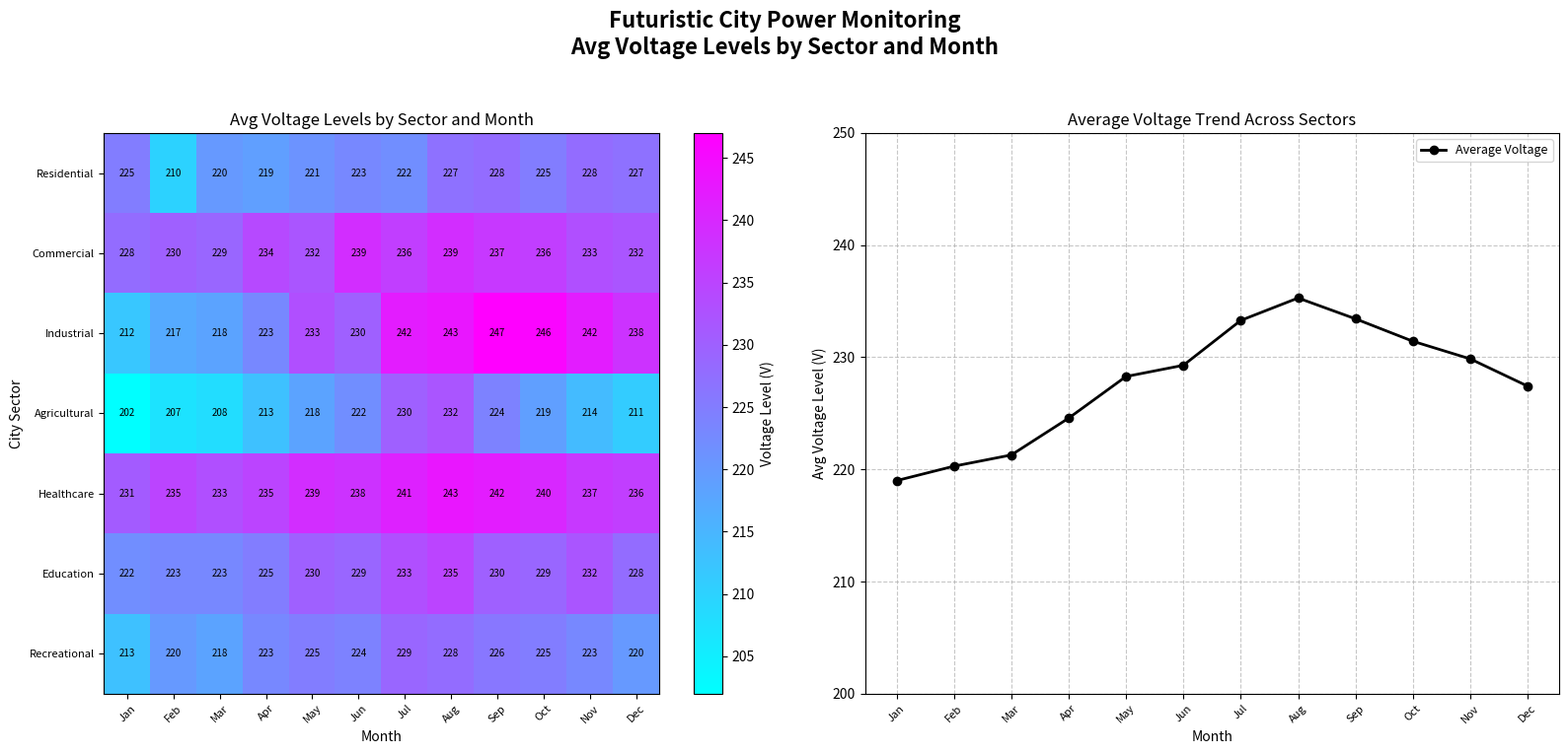

The matplotlib source for this figure:
import matplotlib.pyplot as plt
import numpy as np

sectors = ['Residential', 'Commercial', 'Industrial', 'Agricultural', 'Healthcare', 'Education', 'Recreational']
months = ['Jan', 'Feb', 'Mar', 'Apr', 'May', 'Jun', 'Jul', 'Aug', 'Sep', 'Oct', 'Nov', 'Dec']

# Manually altered data to simulate random changes while preserving dimensions
voltage_levels = np.array([
    [225, 210, 220, 219, 221, 223, 222, 227, 228, 225, 228, 227],  # Residential
    [228, 230, 229, 234, 232, 239, 236, 239, 237, 236, 233, 232],  # Commercial
    [212, 217, 218, 223, 233, 230, 242, 243, 247, 246, 242, 238],  # Industrial
    [202, 207, 208, 213, 218, 222, 230, 232, 224, 219, 214, 211],  # Agricultural
    [231, 235, 233, 235, 239, 238, 241, 243, 242, 240, 237, 236],  # Healthcare
    [222, 223, 223, 225, 230, 229, 233, 235, 230, 229, 232, 228],  # Education
    [213, 220, 218, 223, 225, 224, 229, 228, 226, 225, 223, 220]   # Recreational
])

average_voltage = np.mean(voltage_levels, axis=0)

fig, axes = plt.subplots(nrows=1, ncols=2, figsize=(16, 8))
fig.suptitle('Futuristic City Power Monitoring\nAvg Voltage Levels by Sector and Month', fontsize=16, fontweight='bold')

heatmap = axes[0].imshow(voltage_levels, cmap='cool', aspect='auto', interpolation='nearest')
cbar = fig.colorbar(heatmap, ax=axes[0])
cbar.set_label('Voltage Level (V)', fontsize=10)

axes[0].set_title('Avg Voltage Levels by Sector and Month', fontsize=12)
axes[0].set_xlabel('Month', fontsize=10)
axes[0].set_ylabel('City Sector', fontsize=10)
axes[0].set_xticks(np.arange(len(months)))
axes[0].set_xticklabels(months, fontsize=8, rotation=45)
axes[0].set_yticks(np.arange(len(sectors)))
axes[0].set_yticklabels(sectors, fontsize=8)

for i in range(len(sectors)):
    for j in range(len(months)):
        axes[0].text(j, i, f"{voltage_levels[i, j]}", ha='center', va='center', color='black', fontsize=7)

axes[1].plot(months, average_voltage, marker='o', color='black', linewidth=2, label='Average Voltage')
axes[1].set_title('Average Voltage Trend Across Sectors', fontsize=12)
axes[1].set_xlabel('Month', fontsize=10)
axes[1].set_ylabel('Avg Voltage Level (V)', fontsize=10)
axes[1].set_xticks(np.arange(len(months)))
axes[1].set_xticklabels(months, fontsize=8, rotation=45)
axes[1].grid(True, linestyle='--', alpha=0.7)
axes[1].legend(fontsize=9)
axes[1].set_ylim(200, 250)

plt.tight_layout(rect=[0, 0.03, 1, 0.95])
plt.show()
